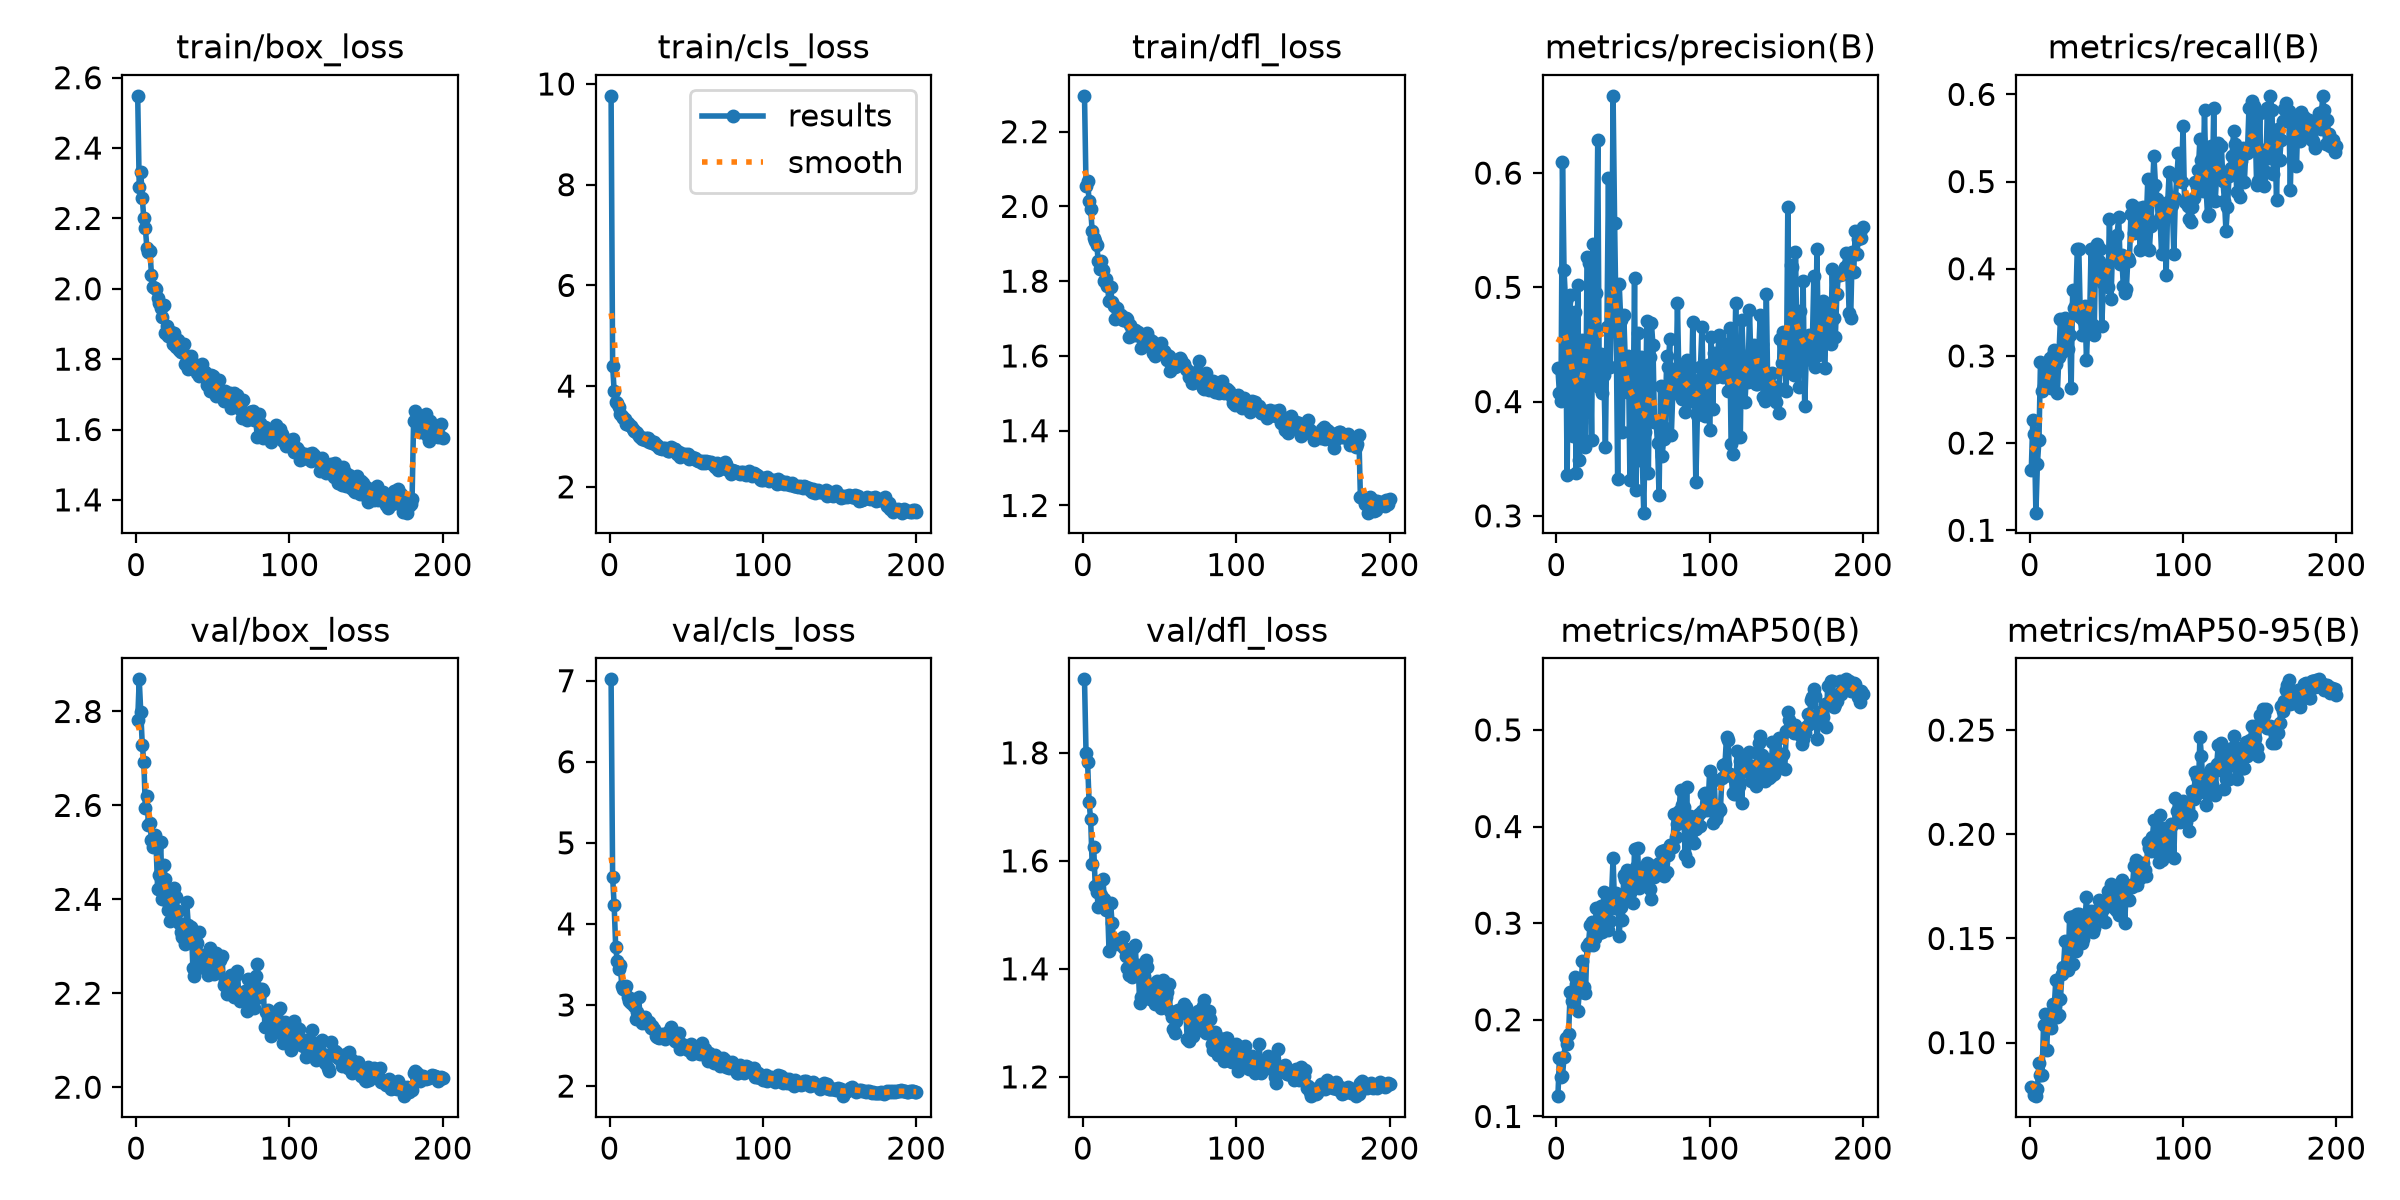

Source data for this figure (header and first rows):
epoch, time, train/box_loss, train/cls_loss, train/dfl_loss, metrics/precision(B), metrics/recall(B), metrics/mAP50(B), metrics/mAP50-95(B), val/box_loss, val/cls_loss, val/dfl_loss, lr/pg0, lr/pg1, lr/pg2
1, 102.5, 2.548, 9.764, 2.296, 0.4293, 0.1695, 0.121, 0.07893, 2.782, 7.017, 1.936, 0.0001582, 0.0001582, 0.0001582
2, 200.9, 2.29, 4.402, 2.055, 0.4071, 0.2262, 0.1608, 0.07787, 2.868, 4.579, 1.8, 0.0003169, 0.0003169, 0.0003169
3, 300.3, 2.332, 3.904, 2.068, 0.4004, 0.2105, 0.1409, 0.07498, 2.799, 4.228, 1.784, 0.0004754, 0.0004754, 0.0004754
4, 398.2, 2.257, 3.689, 2.016, 0.6097, 0.1202, 0.1421, 0.07432, 2.728, 3.718, 1.708, 0.0004757, 0.0004757, 0.0004757
5, 496.1, 2.2, 3.657, 1.994, 0.5148, 0.1765, 0.1616, 0.07789, 2.693, 3.542, 1.678, 0.0004755, 0.0004755, 0.0004755
6, 593.9, 2.172, 3.595, 1.935, 0.4876, 0.2039, 0.1808, 0.09023, 2.595, 3.441, 1.594, 0.0004753, 0.0004753, 0.0004753
7, 690.9, 2.116, 3.445, 1.915, 0.3353, 0.2931, 0.1745, 0.08471, 2.619, 3.491, 1.625, 0.000475, 0.000475, 0.000475
8, 788.5, 2.104, 3.403, 1.909, 0.4542, 0.2603, 0.1856, 0.08445, 2.558, 3.23, 1.553, 0.0004746, 0.0004746, 0.0004746
9, 886.4, 2.109, 3.376, 1.898, 0.4932, 0.2657, 0.2291, 0.1085, 2.562, 3.193, 1.543, 0.0004741, 0.0004741, 0.0004741
10, 983.9, 2.038, 3.346, 1.853, 0.4165, 0.2656, 0.2195, 0.1136, 2.527, 3.208, 1.515, 0.0004736, 0.0004736, 0.0004736
11, 1081, 2.005, 3.239, 1.832, 0.3698, 0.2853, 0.2204, 0.09654, 2.511, 3.231, 1.563, 0.0004731, 0.0004731, 0.0004731
12, 1178, 2.003, 3.272, 1.855, 0.4785, 0.2679, 0.2447, 0.1126, 2.538, 3.093, 1.536, 0.0004725, 0.0004725, 0.0004725
13, 1275, 1.998, 3.236, 1.83, 0.3376, 0.298, 0.2371, 0.1085, 2.515, 3.049, 1.566, 0.0004718, 0.0004718, 0.0004718
14, 1372, 1.973, 3.216, 1.801, 0.5018, 0.2632, 0.2091, 0.1072, 2.422, 3.02, 1.529, 0.0004711, 0.0004711, 0.0004711
15, 1469, 1.958, 3.154, 1.804, 0.3486, 0.3008, 0.2299, 0.1185, 2.451, 3.074, 1.509, 0.0004703, 0.0004703, 0.0004703
16, 1566, 1.947, 3.113, 1.788, 0.3822, 0.3071, 0.2284, 0.1175, 2.522, 2.982, 1.52, 0.0004695, 0.0004695, 0.0004695
17, 1664, 1.921, 3.083, 1.746, 0.4542, 0.2903, 0.2609, 0.1301, 2.401, 2.822, 1.433, 0.0004686, 0.0004686, 0.0004686
18, 1761, 1.955, 3.073, 1.784, 0.4077, 0.2574, 0.2338, 0.1123, 2.474, 2.916, 1.523, 0.0004676, 0.0004676, 0.0004676
19, 1857, 1.874, 3.011, 1.745, 0.3599, 0.2993, 0.2282, 0.1134, 2.444, 3.098, 1.485, 0.0004666, 0.0004666, 0.0004666
20, 1954, 1.895, 2.998, 1.735, 0.5263, 0.3429, 0.2763, 0.1209, 2.396, 2.827, 1.455, 0.0004656, 0.0004656, 0.0004656
21, 2051, 1.865, 2.959, 1.7, 0.5213, 0.3044, 0.2796, 0.1327, 2.378, 2.777, 1.446, 0.0004645, 0.0004645, 0.0004645
22, 2148, 1.875, 2.969, 1.727, 0.4512, 0.308, 0.2977, 0.1361, 2.354, 2.845, 1.45, 0.0004633, 0.0004633, 0.0004633
23, 2245, 1.878, 2.929, 1.71, 0.3667, 0.3437, 0.3017, 0.1486, 2.395, 2.853, 1.448, 0.0004621, 0.0004621, 0.0004621
24, 2342, 1.843, 2.967, 1.708, 0.538, 0.3292, 0.2778, 0.1371, 2.417, 2.794, 1.453, 0.0004608, 0.0004608, 0.0004608
25, 2439, 1.876, 2.974, 1.708, 0.4187, 0.3084, 0.2848, 0.1347, 2.425, 2.76, 1.445, 0.0004595, 0.0004595, 0.0004595
26, 2536, 1.834, 2.9, 1.697, 0.4951, 0.3237, 0.3152, 0.1605, 2.406, 2.791, 1.458, 0.0004581, 0.0004581, 0.0004581
27, 2632, 1.854, 2.915, 1.697, 0.6289, 0.2627, 0.3012, 0.1482, 2.375, 2.715, 1.439, 0.0004566, 0.0004566, 0.0004566
28, 2729, 1.827, 2.871, 1.7, 0.413, 0.3756, 0.2899, 0.1376, 2.35, 2.746, 1.425, 0.0004551, 0.0004551, 0.0004551
29, 2826, 1.819, 2.899, 1.7, 0.4421, 0.3549, 0.3173, 0.1605, 2.33, 2.709, 1.402, 0.0004536, 0.0004536, 0.0004536
30, 2924, 1.826, 2.831, 1.649, 0.4076, 0.3593, 0.2907, 0.1439, 2.319, 2.622, 1.389, 0.000452, 0.000452, 0.000452
31, 3020, 1.842, 2.832, 1.682, 0.4236, 0.4228, 0.3326, 0.162, 2.334, 2.606, 1.421, 0.0004503, 0.0004503, 0.0004503
32, 3117, 1.786, 2.765, 1.658, 0.3605, 0.4227, 0.3163, 0.1615, 2.305, 2.593, 1.384, 0.0004486, 0.0004486, 0.0004486
33, 3215, 1.796, 2.764, 1.656, 0.4655, 0.3445, 0.299, 0.1503, 2.394, 2.627, 1.441, 0.0004469, 0.0004469, 0.0004469
34, 3311, 1.773, 2.75, 1.669, 0.5961, 0.3235, 0.2925, 0.1479, 2.346, 2.642, 1.445, 0.000445, 0.000445, 0.000445
35, 3408, 1.805, 2.78, 1.656, 0.4305, 0.341, 0.302, 0.1497, 2.338, 2.611, 1.399, 0.0004432, 0.0004432, 0.0004432
36, 3505, 1.809, 2.772, 1.665, 0.487, 0.3573, 0.3285, 0.1584, 2.341, 2.584, 1.408, 0.0004413, 0.0004413, 0.0004413
37, 3602, 1.788, 2.755, 1.657, 0.6676, 0.2958, 0.3673, 0.1697, 2.254, 2.628, 1.337, 0.0004393, 0.0004393, 0.0004393
38, 3699, 1.78, 2.716, 1.622, 0.5566, 0.3416, 0.3161, 0.1555, 2.236, 2.671, 1.348, 0.0004373, 0.0004373, 0.0004373
39, 3797, 1.769, 2.712, 1.639, 0.4669, 0.3382, 0.3311, 0.1585, 2.309, 2.604, 1.394, 0.0004353, 0.0004353, 0.0004353
40, 3894, 1.76, 2.791, 1.653, 0.3324, 0.4227, 0.3268, 0.163, 2.307, 2.73, 1.386, 0.0004332, 0.0004332, 0.0004332
41, 3990, 1.752, 2.722, 1.631, 0.5028, 0.3357, 0.2866, 0.153, 2.33, 2.598, 1.417, 0.000431, 0.000431, 0.000431
42, 4088, 1.772, 2.753, 1.661, 0.4714, 0.3236, 0.317, 0.155, 2.268, 2.625, 1.403, 0.0004288, 0.0004288, 0.0004288
43, 4185, 1.787, 2.743, 1.646, 0.3733, 0.4201, 0.3037, 0.1606, 2.282, 2.554, 1.364, 0.0004266, 0.0004266, 0.0004266
44, 4282, 1.764, 2.657, 1.634, 0.4755, 0.4279, 0.3494, 0.1634, 2.254, 2.544, 1.344, 0.0004243, 0.0004243, 0.0004243
45, 4380, 1.762, 2.684, 1.641, 0.4338, 0.4086, 0.3457, 0.1685, 2.269, 2.657, 1.371, 0.0004219, 0.0004219, 0.0004219
46, 4477, 1.726, 2.591, 1.607, 0.4085, 0.4226, 0.3548, 0.1652, 2.278, 2.46, 1.354, 0.0004195, 0.0004195, 0.0004195
47, 4574, 1.728, 2.63, 1.599, 0.44, 0.3344, 0.3267, 0.1671, 2.24, 2.517, 1.335, 0.0004171, 0.0004171, 0.0004171
48, 4671, 1.71, 2.644, 1.605, 0.3316, 0.3831, 0.3311, 0.1639, 2.296, 2.481, 1.377, 0.0004147, 0.0004147, 0.0004147
49, 4770, 1.754, 2.657, 1.625, 0.4184, 0.3985, 0.3439, 0.1577, 2.273, 2.491, 1.369, 0.0004121, 0.0004121, 0.0004121
50, 4868, 1.751, 2.608, 1.611, 0.3782, 0.381, 0.321, 0.167, 2.264, 2.469, 1.365, 0.0004096, 0.0004096, 0.0004096
51, 4966, 1.726, 2.657, 1.634, 0.5082, 0.3792, 0.3771, 0.1727, 2.241, 2.445, 1.327, 0.000407, 0.000407, 0.000407
52, 5063, 1.695, 2.558, 1.606, 0.3222, 0.4575, 0.3586, 0.1729, 2.286, 2.472, 1.38, 0.0004044, 0.0004044, 0.0004044
53, 5160, 1.717, 2.57, 1.612, 0.4604, 0.3648, 0.3773, 0.176, 2.26, 2.523, 1.331, 0.0004017, 0.0004017, 0.0004017
54, 5256, 1.742, 2.595, 1.605, 0.3488, 0.4222, 0.336, 0.1652, 2.276, 2.397, 1.348, 0.000399, 0.000399, 0.000399
55, 5353, 1.702, 2.551, 1.59, 0.4394, 0.4357, 0.3469, 0.1697, 2.271, 2.429, 1.357, 0.0003962, 0.0003962, 0.0003962
56, 5450, 1.707, 2.577, 1.599, 0.3524, 0.4126, 0.3406, 0.1637, 2.279, 2.455, 1.373, 0.0003934, 0.0003934, 0.0003934
57, 5547, 1.682, 2.541, 1.56, 0.3028, 0.4391, 0.3554, 0.1719, 2.217, 2.457, 1.322, 0.0003906, 0.0003906, 0.0003906
58, 5644, 1.709, 2.514, 1.584, 0.3735, 0.4593, 0.3508, 0.161, 2.225, 2.41, 1.31, 0.0003877, 0.0003877, 0.0003877
59, 5741, 1.696, 2.521, 1.577, 0.4707, 0.4051, 0.3625, 0.1746, 2.199, 2.395, 1.289, 0.0003848, 0.0003848, 0.0003848
60, 5838, 1.695, 2.479, 1.569, 0.3376, 0.4159, 0.3609, 0.1779, 2.204, 2.531, 1.282, 0.0003819, 0.0003819, 0.0003819
... 140 more rows
